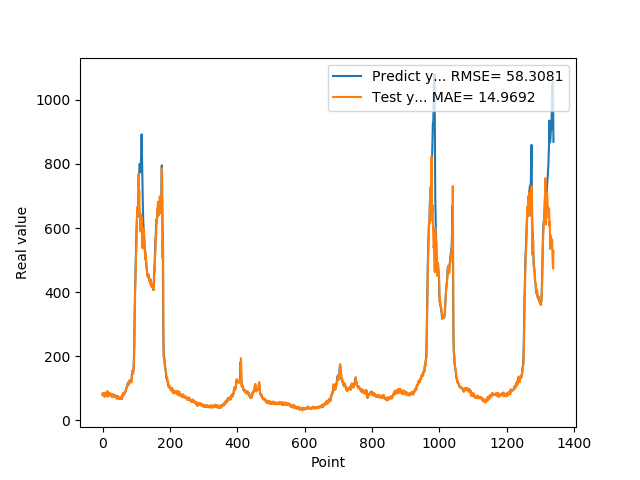

Values plotted in this chart, from the file beside it:
7.946800000000000352e+01, 8.418906142423021777e+01
7.818800000000000239e+01, 7.799056187077485447e+01
8.051100000000000989e+01, 7.771831857217506467e+01
7.726999999999999602e+01, 8.167256104553686669e+01
8.339900000000000091e+01, 7.591344508685982362e+01
7.622599999999999909e+01, 8.628627562332275147e+01
7.828600000000000136e+01, 7.309241327551568190e+01
8.094199999999999307e+01, 7.932528031791959222e+01
8.189699999999999136e+01, 8.225475617935364880e+01
8.466700000000000159e+01, 8.244230429161076756e+01
7.834399999999999409e+01, 8.603757105539986583e+01
8.075499999999999545e+01, 7.559562448748721408e+01
8.097499999999999432e+01, 8.195672203394686051e+01
8.798899999999999011e+01, 8.118670916113127589e+01
8.859899999999998954e+01, 9.128656732824586584e+01
7.852700000000000102e+01, 8.899842463294642414e+01
8.433899999999999864e+01, 7.408401574793398936e+01
7.957699999999999818e+01, 8.708486993885176730e+01
8.062399999999999523e+01, 7.753507372392667207e+01
8.065399999999999636e+01, 8.120903234545342286e+01
8.308400000000000318e+01, 8.077938689971057329e+01
8.220799999999999841e+01, 8.429811064673982912e+01
7.790000000000000568e+01, 8.192580289605093924e+01
8.185699999999999932e+01, 7.606191276959623337e+01
8.099399999999999977e+01, 8.375937859639776661e+01
7.947899999999999920e+01, 8.071614460151707249e+01
8.069100000000000250e+01, 7.890461231030664635e+01
7.499299999999999500e+01, 8.135070820521904977e+01
7.594299999999999784e+01, 7.252497534621603847e+01
7.811199999999999477e+01, 7.647766903536324890e+01
8.048000000000000398e+01, 7.920025015223825449e+01
7.664800000000001035e+01, 8.166184859711410127e+01
7.726999999999999602e+01, 7.502392880132124731e+01
7.443000000000000682e+01, 7.765833678728490952e+01
7.576699999999999591e+01, 7.325195931774531743e+01
7.626800000000000068e+01, 7.647614501605913517e+01
7.792900000000000205e+01, 7.660037422897666204e+01
7.799800000000000466e+01, 7.878752627659685004e+01
7.522599999999999909e+01, 7.813751291319620407e+01
7.323699999999999477e+01, 7.407938465182390075e+01
7.517600000000000193e+01, 7.244194677749101174e+01
7.000600000000000023e+01, 7.615605783859952282e+01
6.901200000000000045e+01, 6.777338521098661772e+01
6.864799999999999613e+01, 6.866157699746447918e+01
7.406000000000000227e+01, 6.858117749903810534e+01
7.538400000000000034e+01, 7.660544075116224860e+01
7.332200000000000273e+01, 7.608674869307125732e+01
7.210300000000000864e+01, 7.249408534532524584e+01
6.855700000000000216e+01, 7.165423849389847533e+01
6.704300000000000637e+01, 6.705575833237718086e+01
6.927299999999999613e+01, 6.645635904952341377e+01
6.811599999999999966e+01, 7.037608541225380065e+01
6.740300000000000580e+01, 6.769123260585843127e+01
6.967399999999999238e+01, 6.717762181084476936e+01
6.704899999999999238e+01, 7.079610966272174721e+01
7.146699999999999875e+01, 6.596174770568806878e+01
6.921500000000000341e+01, 7.355969821665107133e+01
6.728399999999999181e+01, 6.829764360924248479e+01
7.426000000000000512e+01, 6.650966987517294626e+01
7.452199999999999136e+01, 7.751136771515244561e+01
8.128399999999999181e+01, 7.474426238069857220e+01
... 1,279 more rows
